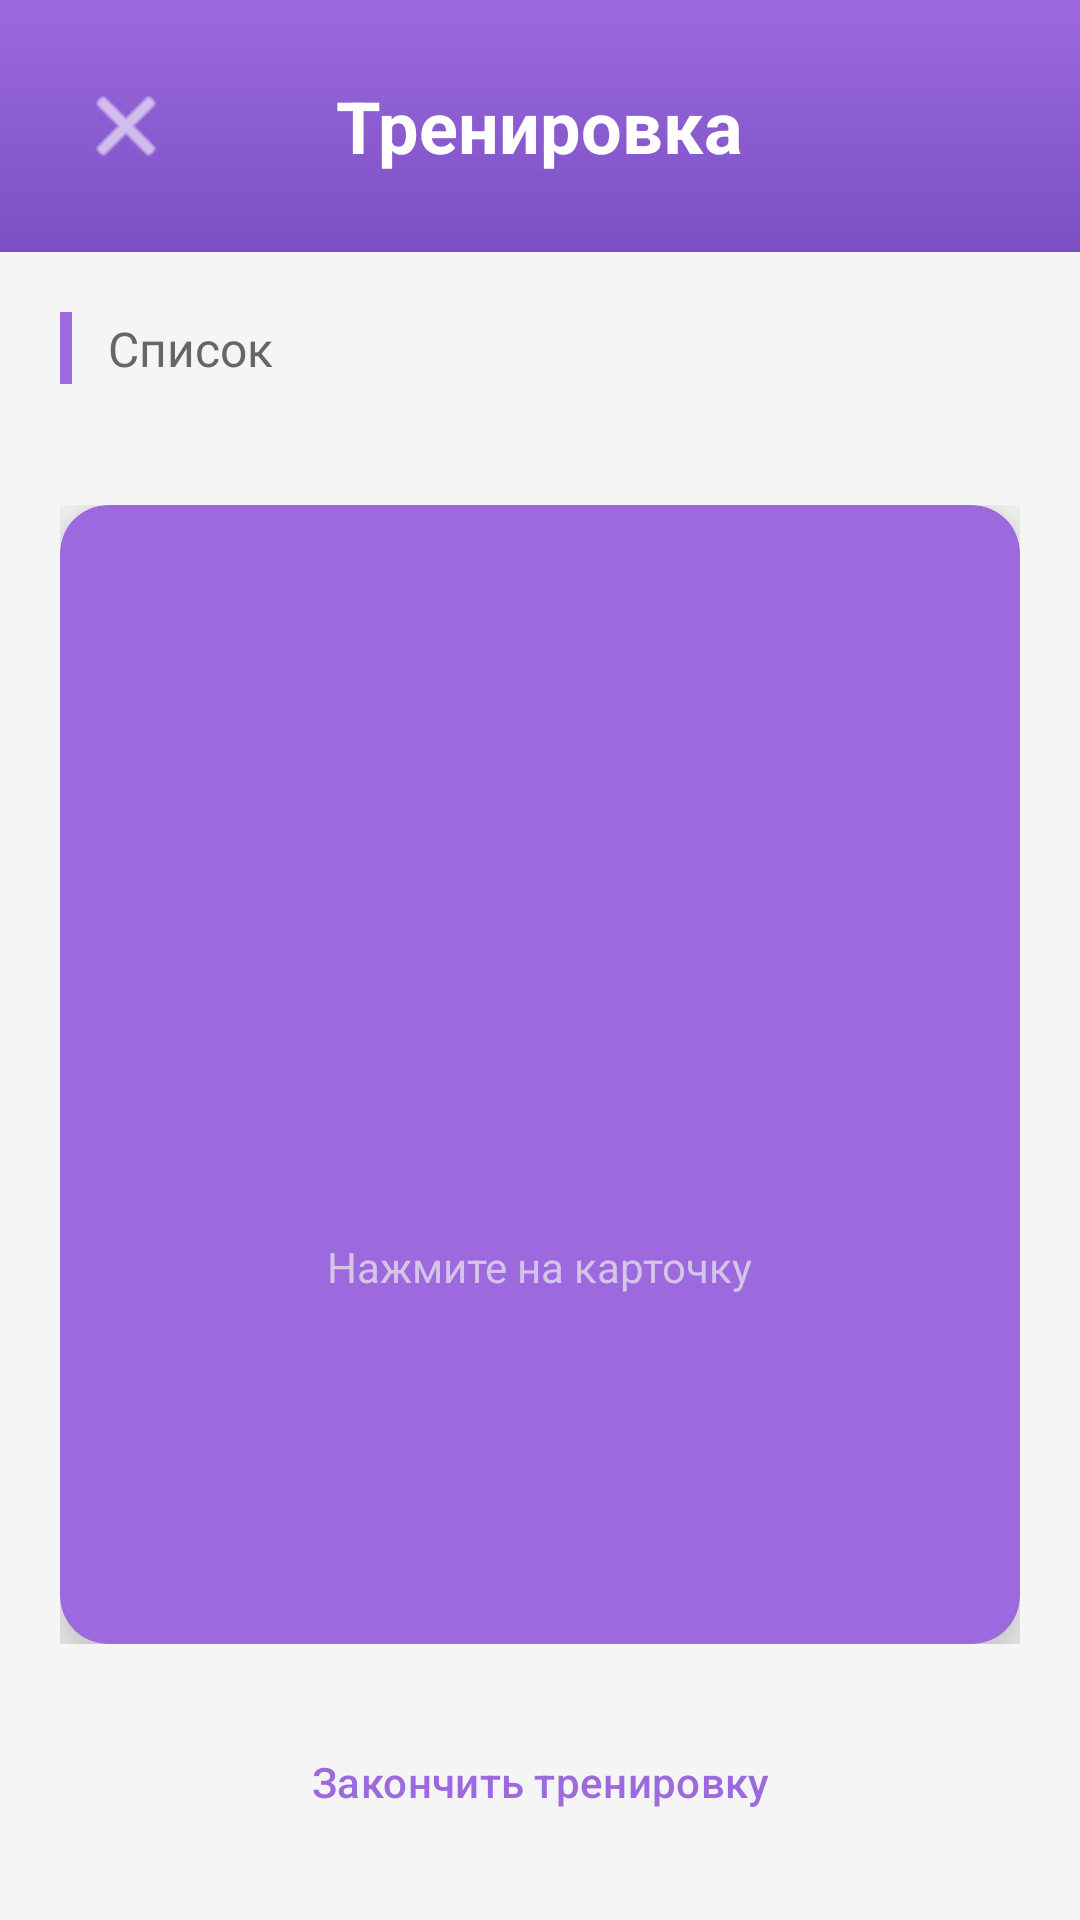

Produce the Android XML layout that renders to this screen, including the resource entries it uses.
<!-- AndroidManifest.xml: application theme Theme.FirstLab -->
<!-- res/layout/activity_training.xml -->
<?xml version="1.0" encoding="utf-8"?>
<LinearLayout xmlns:android="http://schemas.android.com/apk/res/android"
    xmlns:app="http://schemas.android.com/apk/res-auto"
    xmlns:tools="http://schemas.android.com/tools"
    android:layout_width="match_parent"
    android:layout_height="match_parent"
    android:orientation="vertical"
    android:background="@color/gray_background"
    tools:context=".TrainingActivity">

    
    <RelativeLayout
        android:layout_width="match_parent"
        android:layout_height="wrap_content"
        android:background="@drawable/header_background"
        android:padding="20dp">

        <ImageButton
            android:id="@+id/btnBack"
            android:layout_width="44dp"
            android:layout_height="44dp"
            android:layout_alignParentStart="true"
            android:layout_centerVertical="true"
            android:background="?attr/selectableItemBackgroundBorderless"
            android:src="@android:drawable/ic_menu_close_clear_cancel"
            android:contentDescription="@string/cancel"
            android:tint="@color/white"
            android:padding="8dp" />

        <TextView
            android:layout_width="wrap_content"
            android:layout_height="wrap_content"
            android:layout_centerInParent="true"
            android:text="Тренировка"
            android:textColor="@color/white"
            android:textSize="24sp"
            android:textStyle="bold" />
    </RelativeLayout>

    
    <LinearLayout
        android:layout_width="match_parent"
        android:layout_height="wrap_content"
        android:orientation="horizontal"
        android:gravity="center_vertical"
        android:padding="20dp">

        <View
            android:layout_width="4dp"
            android:layout_height="24dp"
            android:background="@color/purple_primary" />

        <TextView
            android:layout_width="wrap_content"
            android:layout_height="wrap_content"
            android:layout_marginStart="12dp"
            android:text="@string/list_prefix"
            android:textColor="@color/text_secondary"
            android:textSize="16sp" />

        <TextView
            android:id="@+id/tvListName"
            android:layout_width="wrap_content"
            android:layout_height="wrap_content"
            android:layout_marginStart="8dp"
            android:textColor="@color/text_primary"
            android:textSize="18sp"
            android:textStyle="bold" />
    </LinearLayout>

    
    <FrameLayout
        android:layout_width="match_parent"
        android:layout_height="0dp"
        android:layout_weight="1"
        android:padding="20dp">

        <androidx.cardview.widget.CardView
            android:id="@+id/cardFlashcard"
            android:layout_width="match_parent"
            android:layout_height="match_parent"
            android:layout_gravity="center"
            app:cardCornerRadius="16dp"
            app:cardElevation="12dp"
            app:cardBackgroundColor="@color/purple_primary">

            <LinearLayout
                android:layout_width="match_parent"
                android:layout_height="match_parent"
                android:orientation="vertical"
                android:gravity="center">

                <TextView
                    android:id="@+id/tvFlashcardText"
                    android:layout_width="match_parent"
                    android:layout_height="wrap_content"
                    android:gravity="center"
                    android:textColor="@color/white"
                    android:textSize="36sp"
                    android:textStyle="bold"
                    android:padding="32dp" />

                <TextView
                    android:layout_width="wrap_content"
                    android:layout_height="wrap_content"
                    android:text="@string/tap_to_flip"
                    android:textColor="@color/purple_card"
                    android:textSize="14sp"
                    android:layout_marginTop="16dp" />

            </LinearLayout>

        </androidx.cardview.widget.CardView>
    </FrameLayout>

    
    <Button
        android:id="@+id/btnFinishTraining"
        style="@style/Widget.Material3.Button.OutlinedButton"
        android:layout_width="match_parent"
        android:layout_height="52dp"
        android:layout_marginStart="20dp"
        android:layout_marginEnd="20dp"
        android:layout_marginBottom="20dp"
        android:text="@string/finish_training"
        android:textColor="@color/purple_primary"
        android:textAllCaps="false"
        app:cornerRadius="8dp"
        app:strokeColor="@color/purple_primary"
        app:strokeWidth="2dp" />

</LinearLayout>
<!-- resources referenced by this layout -->
<resources>
  <color name="gray_background">#F5F5F5</color>
  <color name="purple_card">#D4C4E8</color>
  <color name="purple_primary">#9C6ADE</color>
  <color name="text_primary">#333333</color>
  <color name="text_secondary">#666666</color>
  <color name="white">#FFFFFFFF</color>
  <!-- drawable header_background (drawable) -->
  <?xml version="1.0" encoding="utf-8"?>
  <shape xmlns:android="http://schemas.android.com/apk/res/android"
      android:shape="rectangle">
      <gradient
          android:angle="90"
          android:startColor="@color/purple_dark"
          android:endColor="@color/purple_primary" />
  </shape>
  <string name="cancel">Отмена</string>
  <string name="finish_training">Закончить тренировку</string>
  <string name="list_prefix">Список</string>
  <string name="tap_to_flip">Нажмите на карточку</string>
  <style name="Theme.FirstLab" parent="Base.Theme.FirstLab" />
  <color name="purple_dark">#7B4FC4</color>
  <style name="Base.Theme.FirstLab" parent="Theme.Material3.DayNight.NoActionBar">
          <item name="colorPrimary">@color/purple_primary</item>
          <item name="colorPrimaryDark">@color/purple_dark</item>
          <item name="colorAccent">@color/purple_primary</item>
          <item name="android:windowBackground">@color/gray_background</item>
      </style>
</resources>
